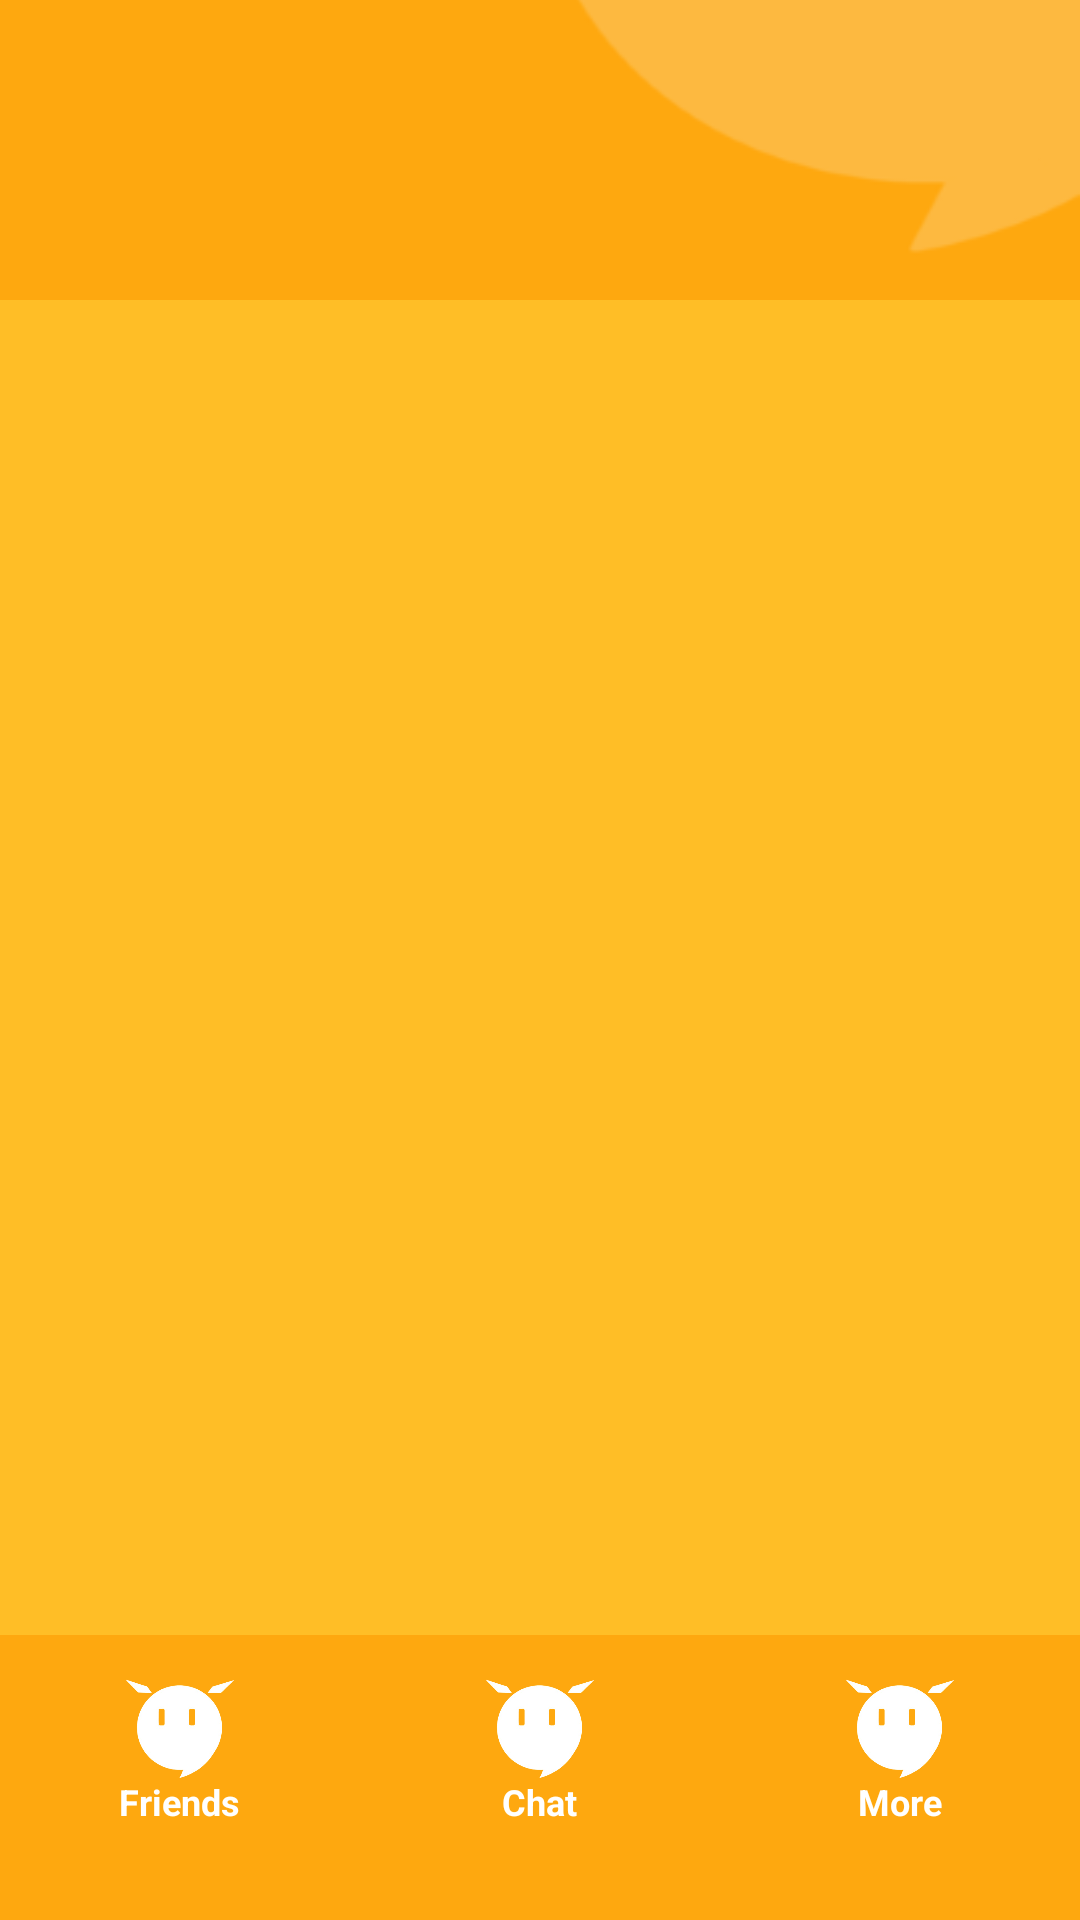

The Android layout XML behind this screen, and the referenced resources:
<!-- AndroidManifest.xml: application theme Theme.EECS4443GroupProjectGroup1 -->
<!-- res/layout/home_page.xml -->
<?xml version="1.0" encoding="utf-8"?>
<RelativeLayout xmlns:android="http://schemas.android.com/apk/res/android"
    android:layout_width="match_parent"
    android:layout_height="match_parent"
    android:background="@drawable/loginbackground">

    <FrameLayout
        android:id="@+id/top_bar_container"
        android:layout_width="match_parent"
        android:layout_height="100dp">

        <ImageView
            android:layout_width="match_parent"
            android:layout_height="100dp"
            android:scaleType="centerCrop"
            android:src="@drawable/topbar" />

        <TextView
            android:id="@+id/top_bar_title"
            android:layout_width="wrap_content"
            android:layout_height="wrap_content"
            android:textColor="@color/white"
            android:layout_marginTop="56dp"
            android:layout_marginStart="16dp"
            android:textStyle="bold"
            android:textSize="28sp" />

        <ImageView
            android:id="@+id/search_icon"
            android:layout_marginTop="20dp"
            android:layout_width="40dp"
            android:layout_height="40dp"
            android:layout_gravity="end|center_vertical"
            android:layout_marginEnd="16dp"
            android:src="@drawable/search"
            android:visibility="gone"/>

        <ImageView
            android:id="@+id/CreateChat_icon"
            android:layout_marginTop="20dp"
            android:layout_width="40dp"
            android:layout_height="40dp"
            android:layout_gravity="end|center_vertical"
            android:layout_marginEnd="16dp"
            android:src="@drawable/createchat"
            android:visibility="gone"/>
    </FrameLayout>

    <FrameLayout
        android:id="@+id/fragment_container"
        android:layout_width="match_parent"
        android:layout_height="0dp"
        android:layout_below="@id/top_bar_container"
        android:layout_above="@id/taskbar"
        android:layout_marginRight="16dp"
        android:layout_marginLeft="16dp" />

    <LinearLayout
        android:id="@+id/taskbar"
        android:layout_width="match_parent"
        android:layout_height="95dp"
        android:orientation="horizontal"
        android:background="#fea80f"
        android:gravity="center"
        android:layout_alignParentBottom="true">

        <LinearLayout
            android:id="@+id/taskbar_friends"
            android:layout_width="0dp"
            android:layout_height="match_parent"
            android:layout_weight="1"
            android:orientation="vertical"
            android:gravity="top|center_horizontal"
            android:clickable="true"
            android:focusable="true">

            <View
                android:id="@+id/indicator_friends"
                android:layout_width="100dp"
                android:layout_height="8dp"
                android:background="@drawable/taskbar_indicator"
                android:visibility="gone" />

            <ImageView
                android:layout_width="40dp"
                android:layout_height="40dp"
                android:layout_marginTop="12dp"
                android:src="@drawable/blabla_icon"
                android:contentDescription="Friends" />

            <TextView
                android:layout_width="wrap_content"
                android:layout_height="wrap_content"
                android:layout_marginTop="-5dp"
                android:text="Friends"
                android:textColor="@android:color/white"
                android:textSize="12sp"
                android:textStyle="bold" />
        </LinearLayout>

        <LinearLayout
            android:id="@+id/taskbar_chat"
            android:layout_width="0dp"
            android:layout_height="match_parent"
            android:layout_weight="1"
            android:orientation="vertical"
            android:gravity="top|center_horizontal"
            android:clickable="true"
            android:focusable="true">

            <View
                android:id="@+id/indicator_chat"
                android:layout_width="100dp"
                android:layout_height="8dp"
                android:background="@drawable/taskbar_indicator"
                android:visibility="gone" />

            <ImageView
                android:layout_width="40dp"
                android:layout_height="40dp"
                android:layout_marginTop="12dp"
                android:src="@drawable/blabla_icon"
                android:contentDescription="Chat" />

            <TextView
                android:layout_width="wrap_content"
                android:layout_height="wrap_content"
                android:text="Chat"
                android:textColor="@android:color/white"
                android:textStyle="bold"
                android:textSize="12sp"
                android:layout_marginTop="-5dp" />
        </LinearLayout>

        <LinearLayout
            android:id="@+id/taskbar_settings"
            android:layout_width="0dp"
            android:layout_height="match_parent"
            android:layout_weight="1"
            android:orientation="vertical"
            android:gravity="top|center_horizontal"
            android:clickable="true"
            android:focusable="true">

            <View
                android:id="@+id/indicator_settings"
                android:layout_width="100dp"
                android:layout_height="8dp"
                android:background="@drawable/taskbar_indicator"
                android:visibility="gone" />

            <ImageView
                android:layout_width="40dp"
                android:layout_height="40dp"
                android:layout_marginTop="12dp"
                android:src="@drawable/blabla_icon"
                android:contentDescription="Settings" />

            <TextView
                android:layout_width="wrap_content"
                android:layout_height="wrap_content"
                android:text="More"
                android:textColor="@android:color/white"
                android:textStyle="bold"
                android:textSize="12sp"
                android:layout_marginTop="-5dp" />
        </LinearLayout>
    </LinearLayout>
</RelativeLayout>
<!-- resources referenced by this layout -->
<resources>
  <color name="white">#FFFFFFFF</color>
  <!-- drawable blabla_icon: png bitmap (drawable, 47259 bytes) -->
  <!-- drawable createchat: vector/xml drawable (drawable, 13562 chars, omitted) -->
  <!-- drawable loginbackground (drawable) -->
  <?xml version="1.0" encoding="utf-8"?>
  <shape xmlns:android="http://schemas.android.com/apk/res/android">
  
      <solid android:color="#ffbe26"/>
  </shape>
  <!-- drawable taskbar_indicator (drawable) -->
  <vector xmlns:android="http://schemas.android.com/apk/res/android"
      android:width="200dp"
      android:height="150dp"
      android:viewportWidth="200"
      android:viewportHeight="150">
  
      <path
          android:fillColor="#FFFFFFFF"
          android:pathData="
              M 40,0
              L 20,0
              L 40,120
              C 45,135 55,140 60,140
              L 140,140
              C 145,140 155,135 160,120
              L 180,00
              L 160,0
              Z
          " />
  </vector>
  <!-- drawable topbar: png bitmap (drawable, 2772 bytes) -->
  <style name="Theme.EECS4443GroupProjectGroup1" parent="Base.Theme.EECS4443GroupProjectGroup1" />
  <style name="Base.Theme.EECS4443GroupProjectGroup1" parent="Theme.Material3.DayNight.NoActionBar">
          
          <item name="colorPrimary">#fea80f</item>
      </style>
</resources>
